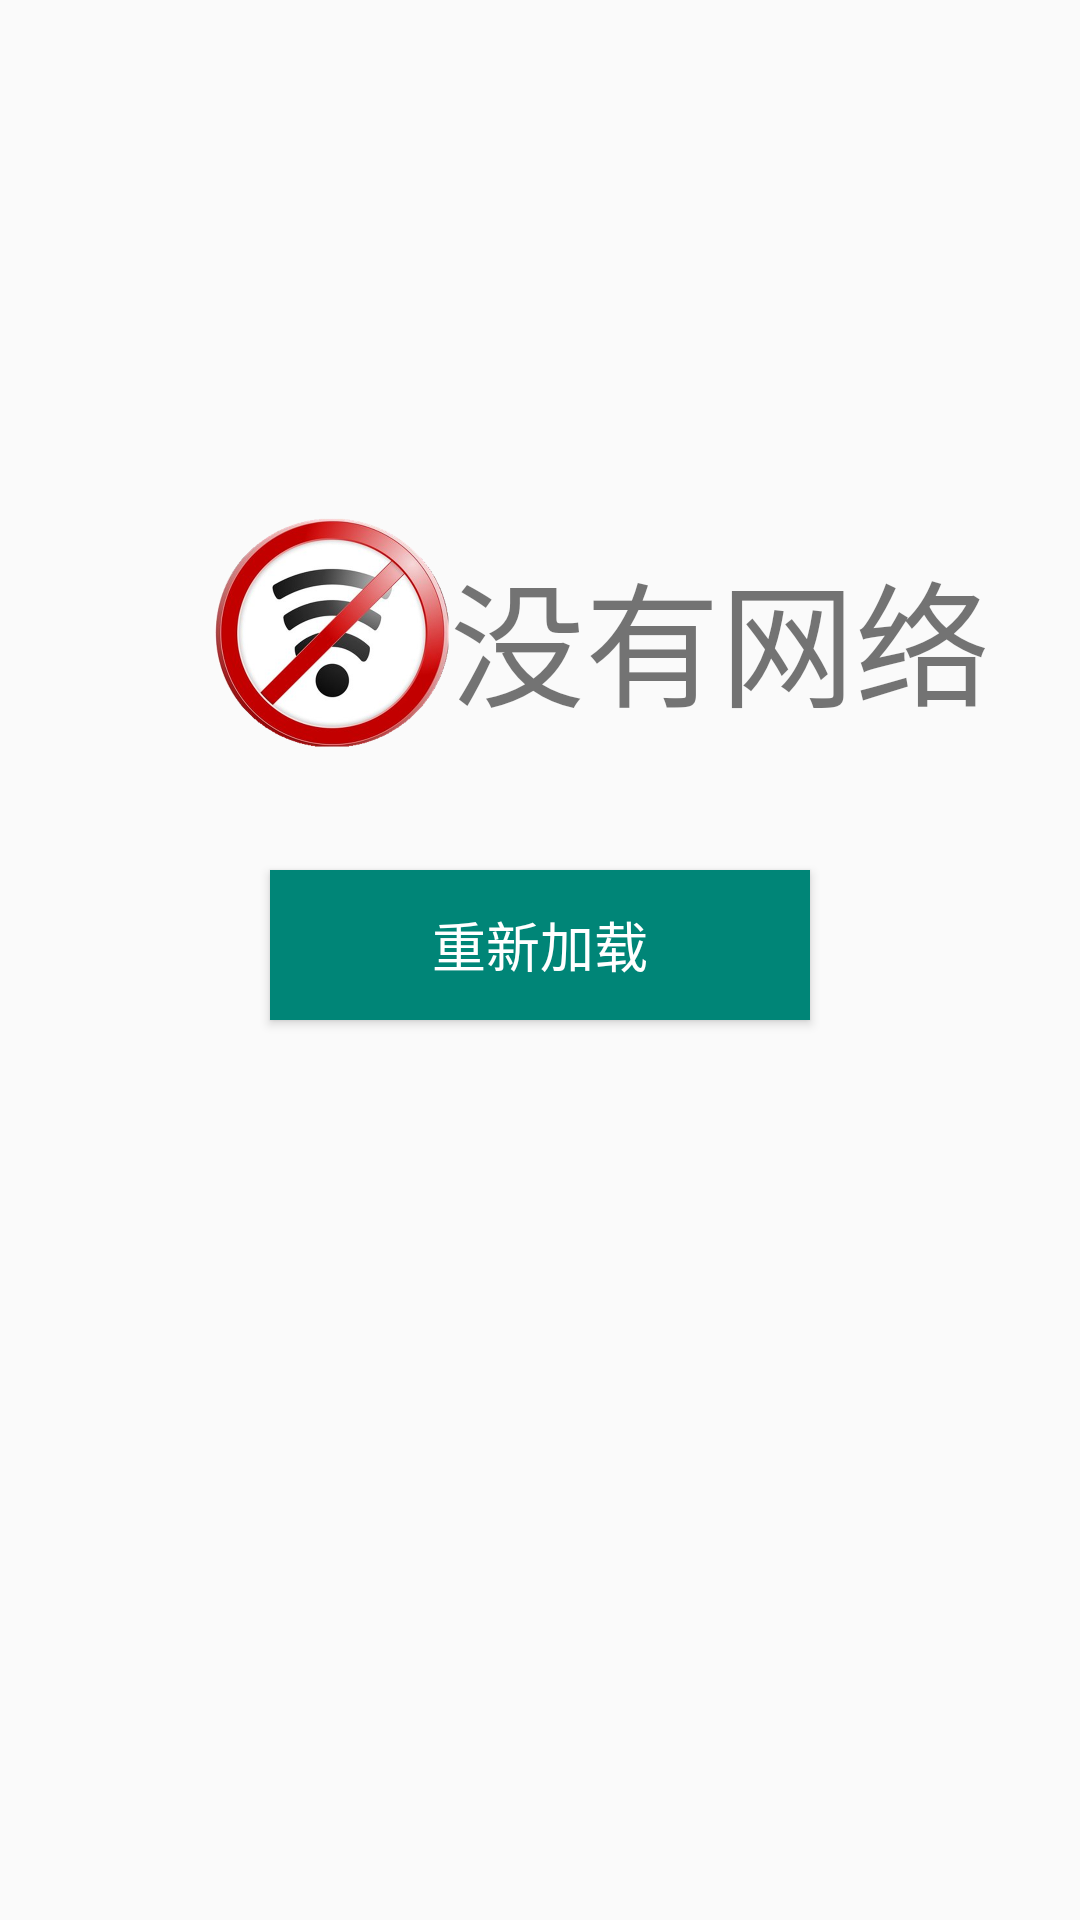

Here is an Android app screen rendered from its layout file. Give the layout XML and the strings, colors and styles it references.
<!-- AndroidManifest.xml: application theme MyAppTheme -->
<!-- res/layout/activity_network.xml -->
<?xml version="1.0" encoding="utf-8"?>
<LinearLayout xmlns:android="http://schemas.android.com/apk/res/android"
    android:layout_width="fill_parent"
    android:layout_height="fill_parent"
    android:orientation="vertical">

    <LinearLayout
        android:layout_width="match_parent"
        android:layout_height="100dp"
        android:layout_marginTop="160dp"
        android:layout_marginLeft="70dp"
        android:orientation="horizontal">
        <ImageView
            android:layout_width="80dp"
            android:layout_height="80dp"
            android:src="@drawable/no_network"
            android:layout_gravity="center"/>
        <TextView
            android:layout_width="wrap_content"
            android:layout_height="wrap_content"
            android:layout_marginTop="20dp"
            android:text="没有网络"
            android:textSize="45dp"/>
    </LinearLayout>

    <Button
        android:id="@+id/btnisConnected"
        android:layout_width="180dp"
        android:layout_height="50.0dip"
        android:layout_gravity="center"
        android:layout_marginTop="30dp"
        android:background="#008577"
        android:singleLine="true"
        android:text="重新加载"
        android:textColor="#ffffffff"
        android:textSize="18.0sp" />

</LinearLayout>
<!-- resources referenced by this layout -->
<resources>
  <!-- drawable no_network: png bitmap (drawable, 347870 bytes) -->
  <style name="MyAppTheme" parent="AppTheme">
          <item name="android:windowNoTitle">true</item>
          <item name="android:windowIsTranslucent">true</item>//保证背景透明
      </style>
  <style name="AppTheme" parent="Theme.AppCompat.Light.NoActionBar">
          
          <item name="colorPrimary">@color/colorPrimary</item>
          <item name="colorPrimaryDark">@color/colorPrimaryDark</item>
          <item name="colorAccent">@color/colorAccent</item>
      </style>
  <color name="colorPrimary">#008577</color>
  <color name="colorPrimaryDark">#00574B</color>
  <color name="colorAccent">#D81B60</color>
</resources>
